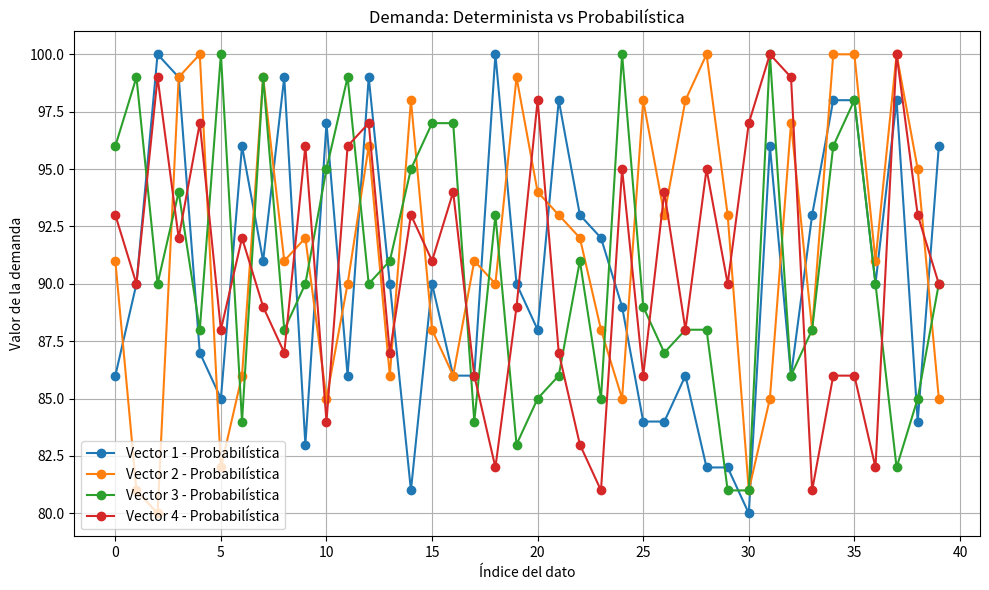
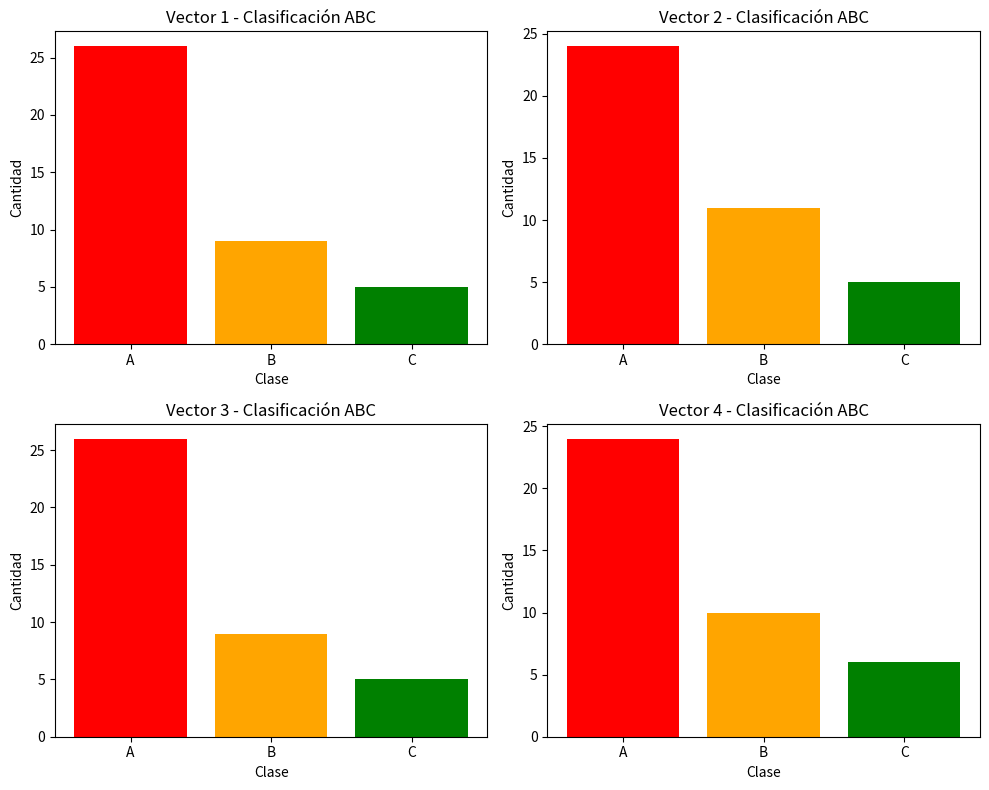

Here is the Python script that generated these plots, in order:
import numpy as np
import matplotlib.pyplot as plt

# Paso 1: Generar los 4 vectores de 40 datos cada uno entre [80,100]
vectores = np.random.randint(80, 101, (4, 40))
print("4 vectores de demanda (valores entre 80 y 100):\n", vectores)

# Paso 2: Determinar si cada vector representa una demanda determinista o probabilística
tipos_demanda = []
for v in vectores:
    if np.all(v == v[0]):
        tipos_demanda.append("Determinista")
    else:
        tipos_demanda.append("Probabilística")

# Mostrar resultado
for i, tipo in enumerate(tipos_demanda):
    print(f"Vector {i+1}: Demanda {tipo}")


# Paso 3: Gráfico de las demandas
plt.figure(figsize=(10, 6))
for i in range(4):
    plt.plot(vectores[i], marker='o', label=f"Vector {i+1} - {tipos_demanda[i]}")

plt.title("Demanda: Determinista vs Probabilística")
plt.xlabel("Índice del dato")
plt.ylabel("Valor de la demanda")
plt.legend()
plt.grid(True)
plt.tight_layout()
plt.show()


uso_anual = np.random.randint(5000, 20001, (4, 40))  # 4 vectores de uso anual
costo_unitario = np.random.uniform(5, 10, (4, 40))   # 4 vectores de costo unitario

# Valor total anual para cada producto
valor_anual = vectores * uso_anual * costo_unitario

clasificaciones = []

for i in range(4):
    valores = valor_anual[i]
    indices_ordenados = np.argsort(-valores)  # Orden descendente
    valores_ordenados = valores[indices_ordenados]
    suma_total = np.sum(valores_ordenados)
    acumulado = np.cumsum(valores_ordenados)
    porcentaje = acumulado / suma_total

    clasificacion = []
    for p in porcentaje:
        if p <= 0.80:
            clasificacion.append("A")
        elif p <= 0.95:
            clasificacion.append("B")
        else:
            clasificacion.append("C")

    # Volver a poner la clasificación en el orden original
    clasif_final = [""] * 40
    for j, idx in enumerate(indices_ordenados):
        clasif_final[idx] = clasificacion[j]
    clasificaciones.append(clasif_final)

# Mostrar clasificación ABC del primer vector como ejemplo
print("\nClasificación ABC (primer vector):")
for i in range(40):
    print(f"Producto {i+1}: Clase {clasificaciones[0][i]}")

# Gráfico de barras: cantidad de productos por clase para cada vector


fig, axs = plt.subplots(2, 2, figsize=(10, 8))
for i in range(4):
    ax = axs[i//2, i%2]
    clases = clasificaciones[i]
    valores, conteo = np.unique(clases, return_counts=True)
    ax.bar(valores, conteo, color=["red", "orange", "green"])
    ax.set_title(f"Vector {i+1} - Clasificación ABC")
    ax.set_xlabel("Clase")
    ax.set_ylabel("Cantidad")

plt.tight_layout()
plt.show()
